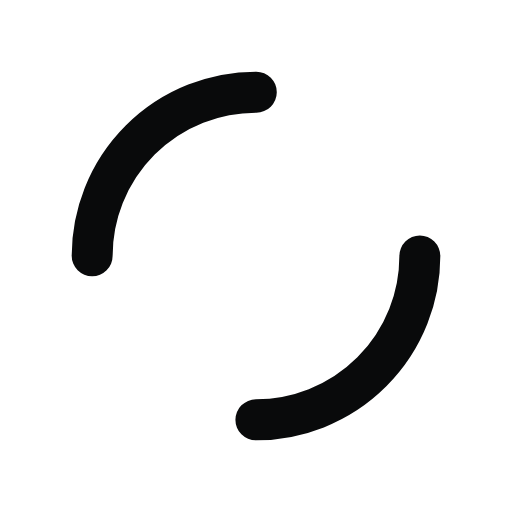
t = 0.00 s
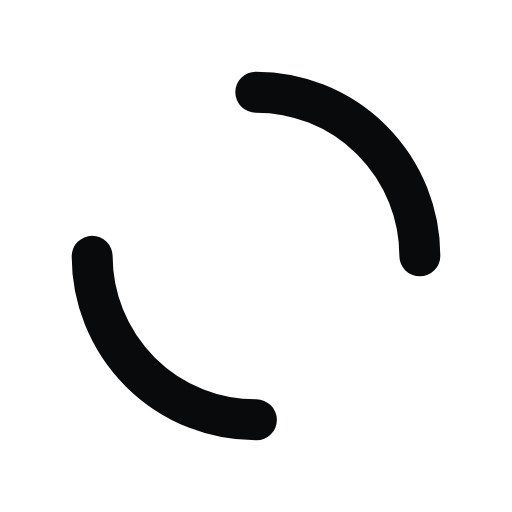
t = 0.20 s
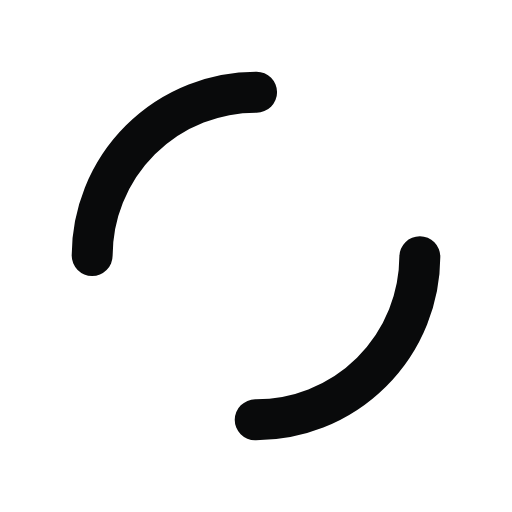
t = 0.39 s
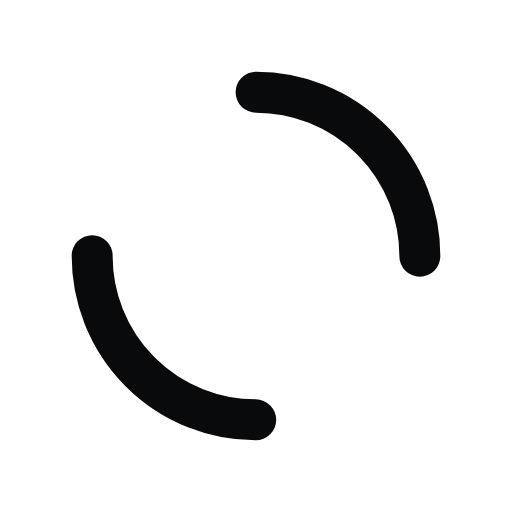
t = 0.59 s

The animated SVG that drew these frames (rendered in a browser with its animation timeline set to each time). Animation: 1 SMIL element (animateTransform=1); one cycle of 0.78 s, repeats indefinitely.

<?xml version="1.0" encoding="utf-8"?>
<svg xmlns="http://www.w3.org/2000/svg" xmlns:xlink="http://www.w3.org/1999/xlink" style="margin: auto; background: none; display: block; shape-rendering: auto;" width="200px" height="200px" viewBox="0 0 100 100" preserveAspectRatio="xMidYMid">
<circle cx="50" cy="50" r="32" stroke-width="8" stroke="#090a0b" stroke-dasharray="50.26548245743669 50.26548245743669" fill="none" stroke-linecap="round">
  <animateTransform attributeName="transform" type="rotate" repeatCount="indefinite" dur="0.78125s" keyTimes="0;1" values="0 50 50;360 50 50"></animateTransform>
</circle>
<!-- [ldio] generated by https://loading.io/ --></svg>